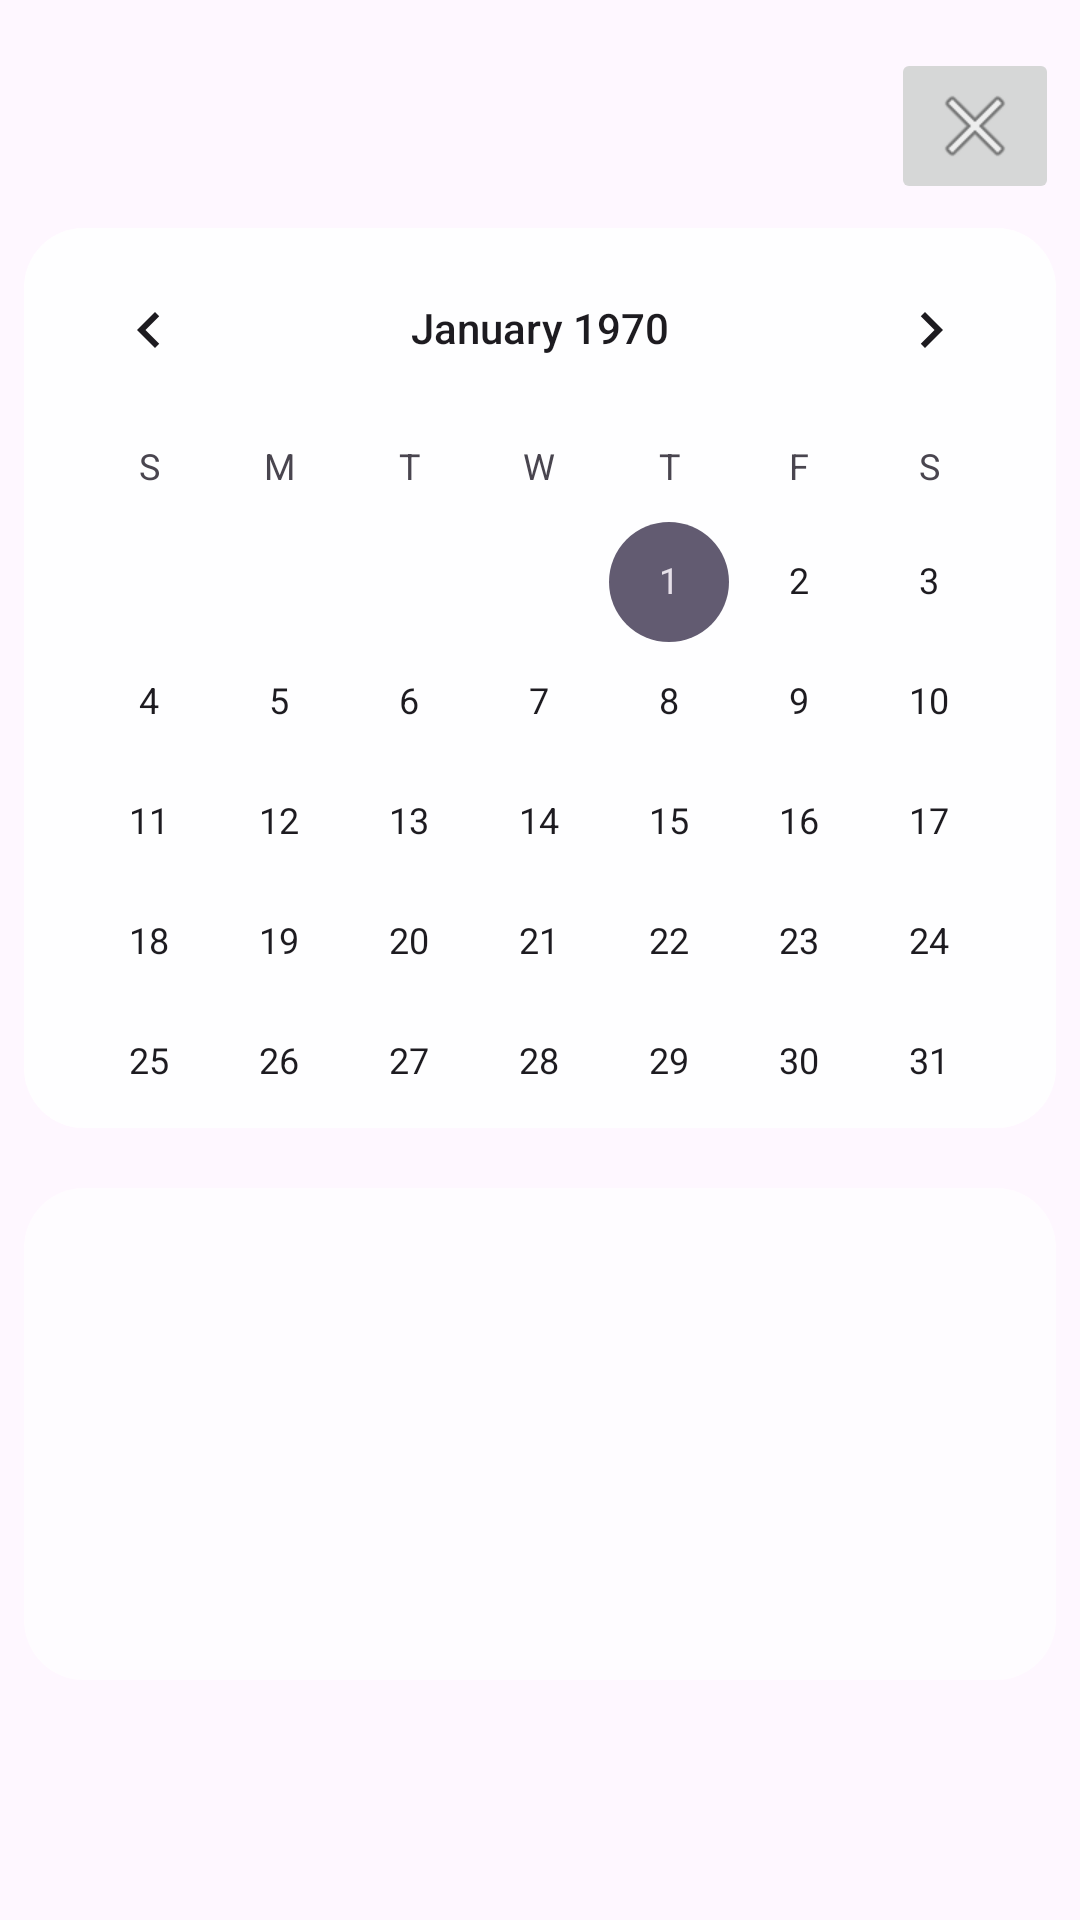

Layout XML and referenced resources for this Android screen:
<!-- AndroidManifest.xml: application theme Theme.RESILIENCE -->
<!-- res/layout/activity_progress.xml -->
<?xml version="1.0" encoding="utf-8"?>
<androidx.constraintlayout.widget.ConstraintLayout xmlns:android="http://schemas.android.com/apk/res/android"
    xmlns:app="http://schemas.android.com/apk/res-auto"
    xmlns:tools="http://schemas.android.com/tools"
    android:layout_width="match_parent"
    android:layout_height="match_parent"
    android:background="@drawable/fondo"
    tools:context=".Progress">

    
    <ImageButton
        android:id="@+id/regresarP"
        android:layout_width="wrap_content"
        android:layout_height="wrap_content"
        android:layout_marginTop="16dp"
        android:layout_marginEnd="7dp"
        app:layout_constraintEnd_toEndOf="parent"
        app:layout_constraintTop_toTopOf="parent"
        app:srcCompat="@android:drawable/ic_menu_close_clear_cancel" />

    
    <CalendarView
        android:id="@+id/calendarView"
        android:layout_width="0dp"
        android:layout_height="300dp"
        android:layout_marginStart="8dp"
        android:layout_marginTop="8dp"
        android:layout_marginEnd="8dp"
        android:background="@drawable/rounded_chart"
        app:layout_constraintTop_toBottomOf="@+id/regresarP"
        app:layout_constraintStart_toStartOf="parent"
        app:layout_constraintEnd_toEndOf="parent" />

    
    <androidx.recyclerview.widget.RecyclerView
        android:id="@+id/activitiesRecyclerView"
        android:layout_width="0dp"
        android:layout_height="0dp"
        android:layout_marginStart="8dp"
        android:layout_marginTop="20dp"
        android:layout_marginEnd="8dp"
        android:layout_marginBottom="80dp"
        android:background="@drawable/rounded_chart"
        app:layout_constraintTop_toBottomOf="@+id/calendarView"
        app:layout_constraintStart_toStartOf="parent"
        app:layout_constraintEnd_toEndOf="parent"
        app:layout_constraintBottom_toBottomOf="parent" />

</androidx.constraintlayout.widget.ConstraintLayout>
<!-- resources referenced by this layout -->
<resources>
  <!-- drawable rounded_chart (drawable) -->
  <?xml version="1.0" encoding="utf-8"?>
  <shape xmlns:android="http://schemas.android.com/apk/res/android">
      <solid android:color="@color/colorfondo1" /> 
      <corners android:radius="20dp"/> 
      
  </shape>
  <style name="Theme.RESILIENCE" parent="Base.Theme.RESILIENCE" />
  <color name="colorfondo1">#A9FFFFFF</color>
  <style name="Base.Theme.RESILIENCE" parent="Theme.Material3.DayNight.NoActionBar">
          
          
      </style>
</resources>
